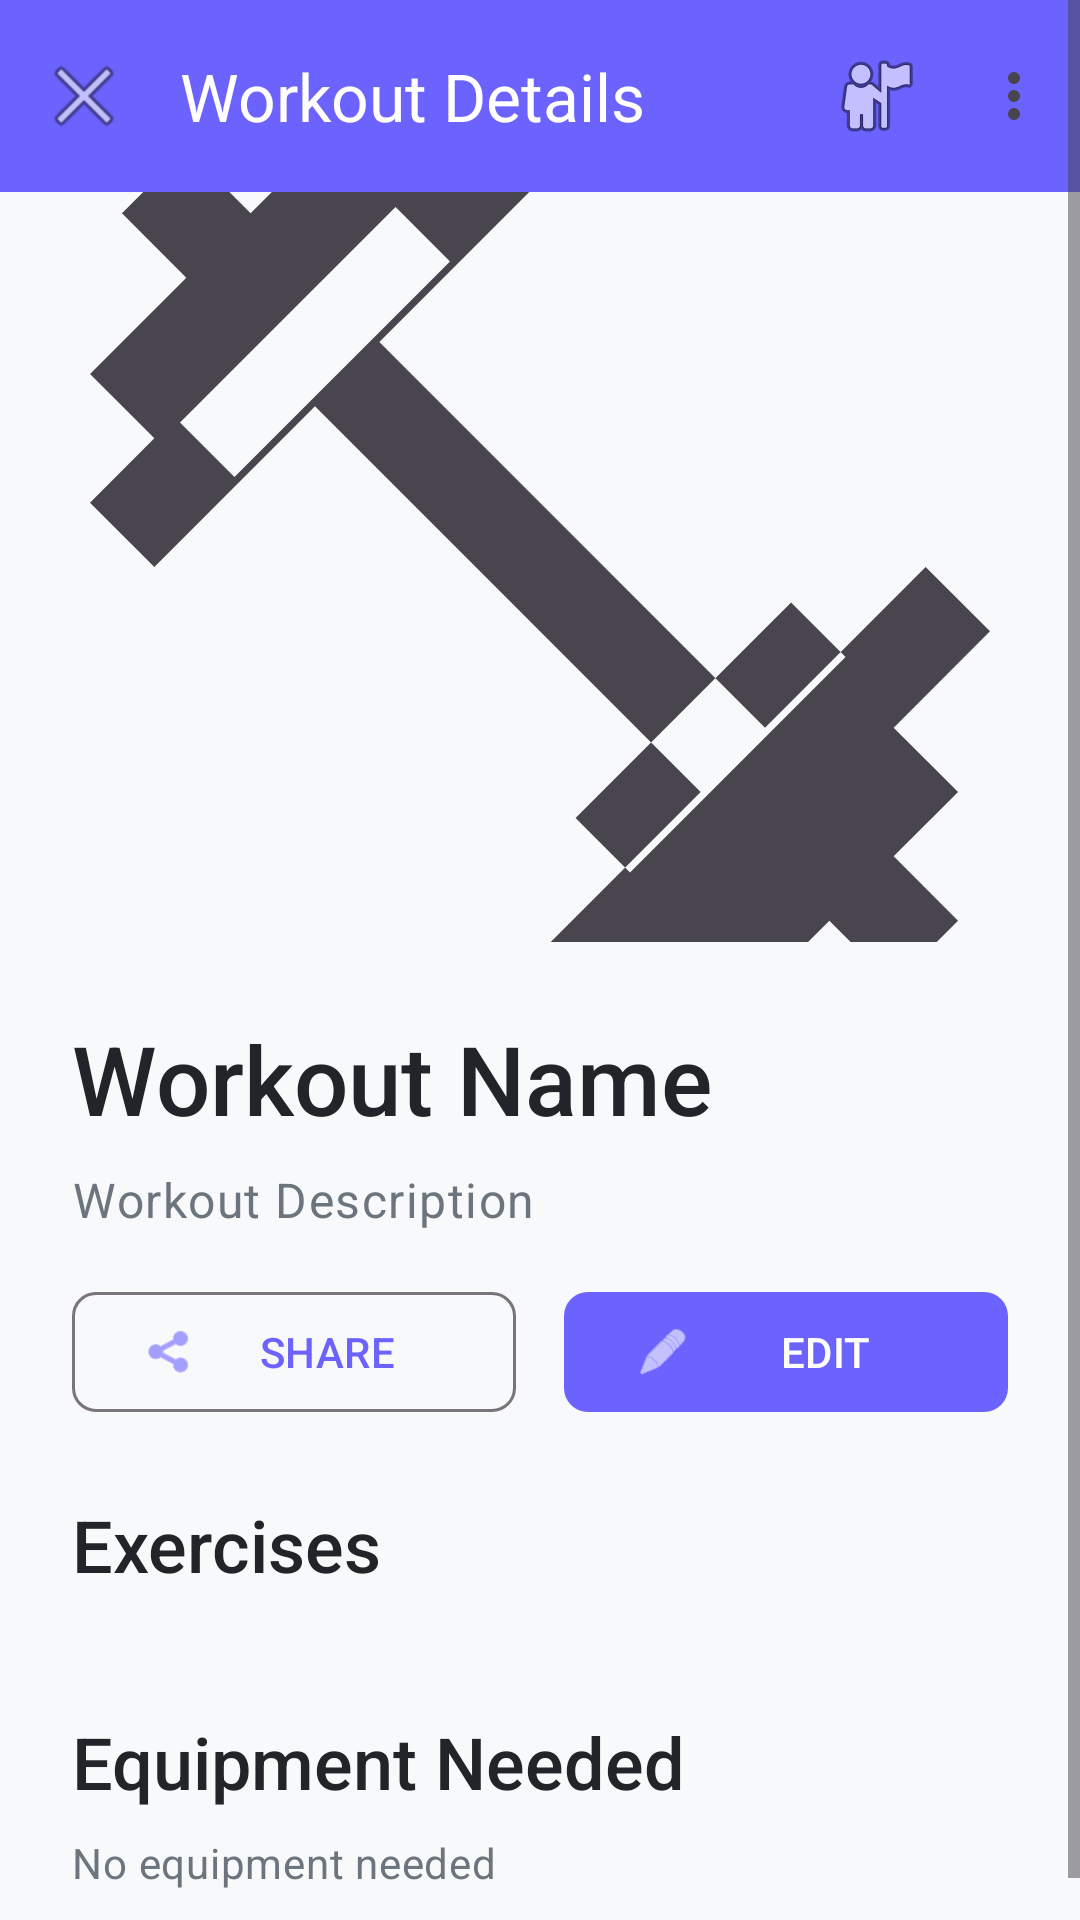

Produce the Android XML layout that renders to this screen, including the resource entries it uses.
<!-- AndroidManifest.xml: application theme Theme.FitLife -->
<!-- res/layout/activity_workout_detail.xml -->
<?xml version="1.0" encoding="utf-8"?>
<ScrollView xmlns:android="http://schemas.android.com/apk/res/android"
    xmlns:app="http://schemas.android.com/apk/res-auto"
    android:layout_width="match_parent"
    android:layout_height="match_parent"
    android:background="@color/background"
    android:fillViewport="true">

    <androidx.constraintlayout.widget.ConstraintLayout
        android:layout_width="match_parent"
        android:layout_height="wrap_content">

        
        <com.google.android.material.appbar.MaterialToolbar
            android:id="@+id/toolbar"
            style="@style/Widget.FitLife.Toolbar"
            android:layout_width="match_parent"
            android:layout_height="?attr/actionBarSize"
            app:layout_constraintTop_toTopOf="parent"
            app:menu="@menu/menu_home"
            app:navigationIcon="@android:drawable/ic_menu_close_clear_cancel"
            app:title="@string/workout_details" />

        
        <LinearLayout
            android:layout_width="match_parent"
            android:layout_height="wrap_content"
            android:orientation="vertical"
            app:layout_constraintTop_toBottomOf="@id/toolbar">

            
            <ImageView
                android:id="@+id/iv_workout_image"
                android:layout_width="match_parent"
                android:layout_height="250dp"
                android:contentDescription="@string/cd_workout_image"
                android:scaleType="centerCrop"
                android:src="@drawable/ic_fitness_center" />

            <LinearLayout
                android:layout_width="match_parent"
                android:layout_height="wrap_content"
                android:orientation="vertical"
                android:padding="@dimen/spacing_lg">

                
                <TextView
                    android:id="@+id/tv_workout_name"
                    android:layout_width="wrap_content"
                    android:layout_height="wrap_content"
                    android:text="@string/workout_name"
                    android:textAppearance="@style/TextAppearance.FitLife.Headline1" />

                
                <TextView
                    android:id="@+id/tv_workout_description"
                    android:layout_width="wrap_content"
                    android:layout_height="wrap_content"
                    android:layout_marginTop="@dimen/spacing_sm"
                    android:text="@string/workout_description"
                    android:textAppearance="@style/TextAppearance.FitLife.Body1"
                    android:textColor="@color/text_secondary" />

                
                <LinearLayout
                    android:layout_width="match_parent"
                    android:layout_height="wrap_content"
                    android:layout_marginTop="@dimen/spacing_md"
                    android:orientation="horizontal">

                    <com.google.android.material.button.MaterialButton
                        android:id="@+id/btn_share"
                        style="@style/Widget.FitLife.Button.Outlined"
                        android:layout_width="0dp"
                        android:layout_height="wrap_content"
                        android:layout_marginEnd="@dimen/spacing_sm"
                        android:layout_weight="1"
                        android:text="@string/share"
                        app:icon="@android:drawable/ic_menu_share" />

                    <com.google.android.material.button.MaterialButton
                        android:id="@+id/btn_edit"
                        style="@style/Widget.FitLife.Button"
                        android:layout_width="0dp"
                        android:layout_height="wrap_content"
                        android:layout_marginStart="@dimen/spacing_sm"
                        android:layout_weight="1"
                        android:text="@string/edit"
                        app:icon="@android:drawable/ic_menu_edit" />

                </LinearLayout>

                
                <TextView
                    android:layout_width="wrap_content"
                    android:layout_height="wrap_content"
                    android:layout_marginTop="@dimen/spacing_lg"
                    android:text="@string/exercises"
                    android:textAppearance="@style/TextAppearance.FitLife.Headline2" />

                <androidx.recyclerview.widget.RecyclerView
                    android:id="@+id/rv_exercises"
                    android:layout_width="match_parent"
                    android:layout_height="wrap_content"
                    android:layout_marginTop="@dimen/spacing_md"
                    android:nestedScrollingEnabled="false" />

                
                <TextView
                    android:layout_width="wrap_content"
                    android:layout_height="wrap_content"
                    android:layout_marginTop="@dimen/spacing_lg"
                    android:text="@string/equipment_needed"
                    android:textAppearance="@style/TextAppearance.FitLife.Headline2" />

                <TextView
                    android:id="@+id/tv_equipment_list"
                    android:layout_width="wrap_content"
                    android:layout_height="wrap_content"
                    android:layout_marginTop="@dimen/spacing_sm"
                    android:text="@string/no_equipment"
                    android:textAppearance="@style/TextAppearance.FitLife.Body2"
                    android:textColor="@color/text_secondary" />

            </LinearLayout>

        </LinearLayout>

    </androidx.constraintlayout.widget.ConstraintLayout>

</ScrollView>
<!-- resources referenced by this layout -->
<resources>
  <color name="background">#F8F9FA</color>
  <color name="text_secondary">#6C757D</color>
  <dimen name="spacing_lg">24dp</dimen>
  <dimen name="spacing_md">16dp</dimen>
  <dimen name="spacing_sm">8dp</dimen>
  <string name="cd_workout_image">Workout Image</string>
  <string name="edit">Edit</string>
  <string name="equipment_needed">Equipment Needed</string>
  <string name="exercises">Exercises</string>
  <string name="no_equipment">No equipment needed</string>
  <string name="share">Share</string>
  <string name="workout_description">Workout Description</string>
  <string name="workout_details">Workout Details</string>
  <string name="workout_name">Workout Name</string>
  <style name="TextAppearance.FitLife.Body1" parent="TextAppearance.Material3.BodyLarge">
          <item name="android:textSize">@dimen/text_size_body1</item>
          <item name="android:textColor">@color/text_primary</item>
      </style>
  <style name="TextAppearance.FitLife.Body2" parent="TextAppearance.Material3.BodyMedium">
          <item name="android:textSize">@dimen/text_size_body2</item>
          <item name="android:textColor">@color/text_secondary</item>
      </style>
  <style name="TextAppearance.FitLife.Headline1" parent="TextAppearance.Material3.HeadlineLarge">
          <item name="android:textSize">@dimen/text_size_headline1</item>
          <item name="android:textColor">@color/text_primary</item>
          <item name="fontFamily">sans-serif-medium</item>
      </style>
  <style name="TextAppearance.FitLife.Headline2" parent="TextAppearance.Material3.HeadlineMedium">
          <item name="android:textSize">@dimen/text_size_headline2</item>
          <item name="android:textColor">@color/text_primary</item>
          <item name="fontFamily">sans-serif-medium</item>
      </style>
  <style name="Widget.FitLife.Button" parent="Widget.Material3.Button">
          <item name="android:textSize">@dimen/text_size_button</item>
          <item name="cornerRadius">@dimen/button_corner_radius</item>
          <item name="android:minHeight">@dimen/button_height</item>
          <item name="android:paddingStart">@dimen/button_padding_horizontal</item>
          <item name="android:paddingEnd">@dimen/button_padding_horizontal</item>
          <item name="android:textAllCaps">true</item>
          <item name="fontFamily">sans-serif-medium</item>
      </style>
  <style name="Widget.FitLife.Button.Outlined" parent="Widget.Material3.Button.OutlinedButton">
          <item name="android:textSize">@dimen/text_size_button</item>
          <item name="cornerRadius">@dimen/button_corner_radius</item>
          <item name="android:minHeight">@dimen/button_height</item>
          <item name="android:textAllCaps">true</item>
      </style>
  <style name="Widget.FitLife.Toolbar" parent="Widget.Material3.Toolbar">
          <item name="android:background">@color/primary</item>
          <item name="titleTextColor">@color/text_on_primary</item>
          <item name="android:elevation">@dimen/elevation_medium</item>
      </style>
  <style name="Theme.FitLife" parent="Base.Theme.FitLife" />
  <dimen name="text_size_body1">16sp</dimen>
  <color name="text_primary">#212529</color>
  <dimen name="text_size_body2">14sp</dimen>
  <dimen name="text_size_headline1">32sp</dimen>
  <dimen name="text_size_headline2">24sp</dimen>
  <dimen name="text_size_button">14sp</dimen>
  <dimen name="button_corner_radius">8dp</dimen>
  <dimen name="button_height">48dp</dimen>
  <dimen name="button_padding_horizontal">24dp</dimen>
  <color name="primary">#6C63FF</color>
  <color name="text_on_primary">#FFFFFF</color>
  <dimen name="elevation_medium">4dp</dimen>
  <color name="primary_variant">#5548E0</color>
  <color name="secondary">#00D9A3</color>
  <color name="secondary_variant">#00B386</color>
  <color name="white">#FFFFFF</color>
  <color name="surface">#FFFFFF</color>
  <color name="error">#FF5252</color>
</resources>
